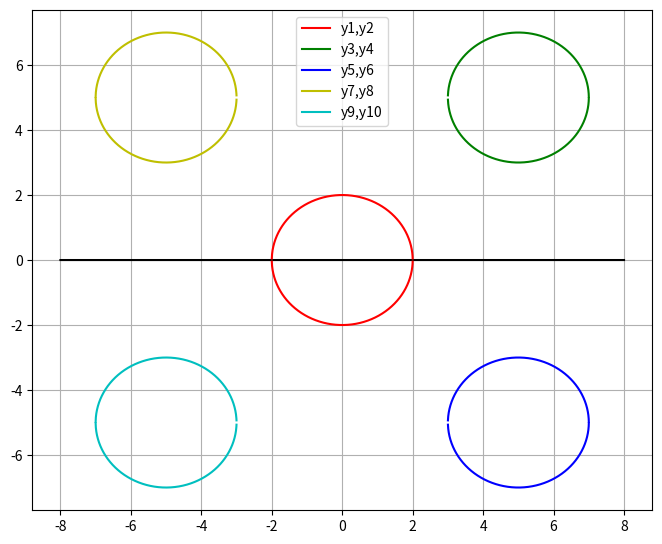

This figure's Python source:
#import library
import matplotlib.pyplot as plt
import numpy as np

#Tentukan wilayah (domain)
x = np.linspace(-8,8,10000)
plt.figure(figsize=(8,6.5))

#Tentukan persamaan matematika
y = x -x -0
y1 = (4-x**2)**0.5
y2 = -(4-x**2)**0.5

y3 = 5 + (4-(x-5)**2)**0.5
y4 = 5 - (4-(x-5)**2)**0.5

y5 = -5 + (4-(x-5)**2)**0.5
y6 = -5 -(4-(x-5)**2)**0.5

y7 = 5 + (4-(x+5)**2)**0.5
y8 = 5 -(4-(x+5)**2)**0.5

y9 = -5 + (4-(x+5)**2)**0.5
y10 = -5 - (4-(x+5)**2)**0.5

plt.plot(x,y, '-k')
plt.plot(x, y1, '-r', label='y1,y2')
plt.plot(x,y2, '-r')
plt.plot(x,y3, '-g', label='y3,y4')
plt.plot(x,y4, '-g')
plt.plot(x,y5, '-b', label='y5,y6')
plt.plot(x,y6, '-b')
plt.plot(x,y7, '-y', label='y7,y8')
plt.plot(x,y8, '-y')
plt.plot(x,y9, '-c', label='y9,y10')
plt.plot(x,y10, '-c')

plt.legend(loc='upper center')
plt.grid()
plt.show()


y3
y4
